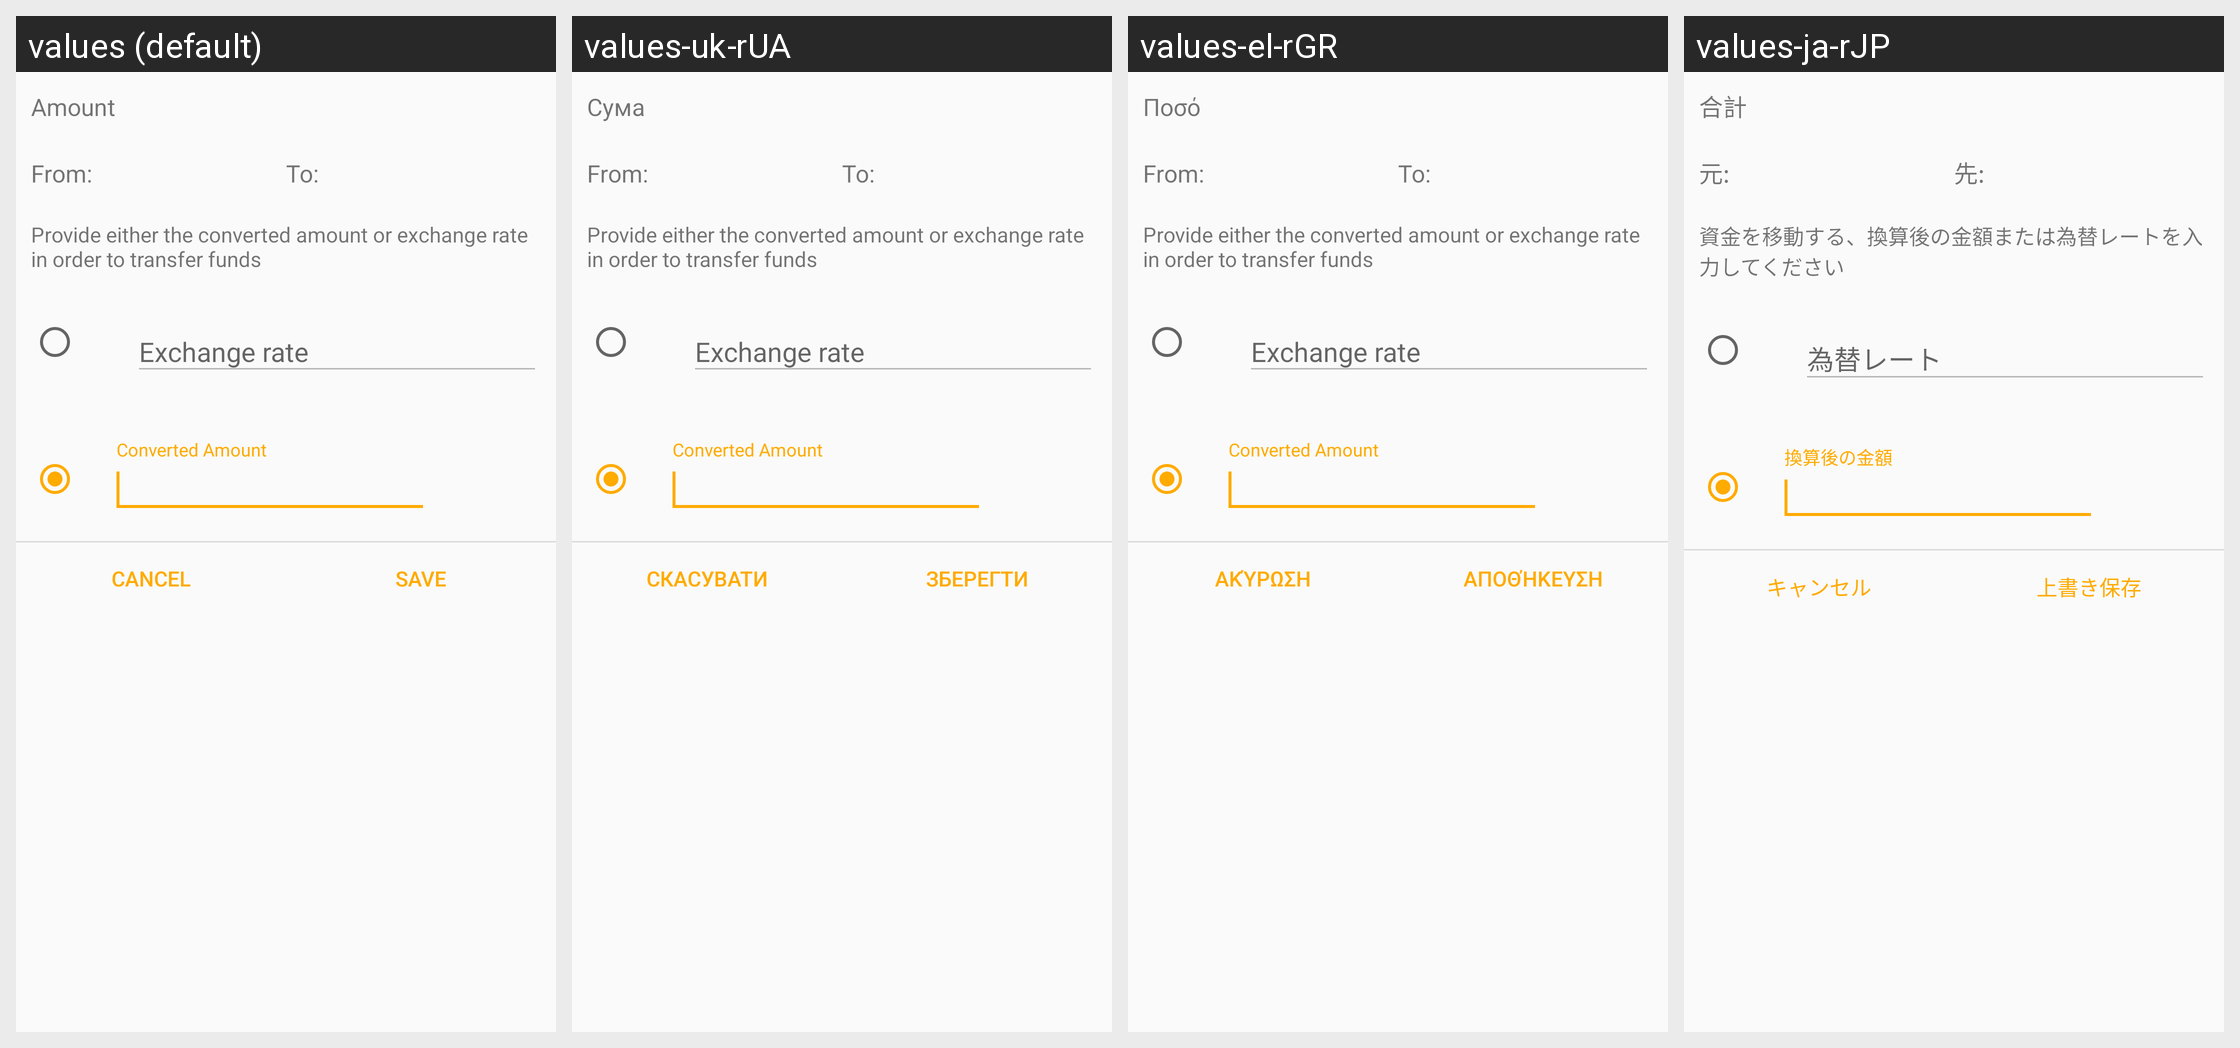

Locale-by-locale string values for the Android screen shown in this grid:
Android screen res/layout/dialog_transfer_funds.xml rendered under 4 locales, left to right: values (default), values-uk-rUA, values-el-rGR, values-ja-rJP. Device: Nexus 5 (rendered at 1080×1920; each locale shown at half size, 540×960, under a caption strip naming it); theme Theme.GnucashTheme.NoActionBar.
Other locales in the repository, not shown: values-af-rZA, values-ar-rSA, values-ca-rES, values-cs-rCZ, values-da-rDK, values-de, values-el, values-en-rGB, values-es, values-es-rMX, values-fa-rIR, values-fi-rFI, values-fr, values-hr, values-hu, values-hu-rHU, values-in-rID, values-it, values-it-rIT, values-iw-rIL, values-ko-rKR, values-lv-rLV, values-nb, values-nl, values-nl-rNL, values-no-rNO, values-pl, values-pl-rPL, values-pt, values-pt-rBR, values-pt-rPT, values-ro-rRO, values-ru, values-sr-rSP, values-sv-rSE, values-tr-rTR, values-uk, values-vi-rVN, values-zh, values-zh-rCN, values-zh-rTW.
Strings drawn on this screen, with the default value and each locale's value (text and hints the layout hard-codes, and strings that could not be matched under every locale, appear in the picture but are not listed):

label_transaction_amount
  values: Amount
  values-uk-rUA: Сума
  values-el-rGR: Ποσό
  values-ja-rJP: 合計

btn_cancel
  values: Cancel
  values-uk-rUA: Скасувати
  values-el-rGR: Ακύρωση
  values-ja-rJP: キャンセル

btn_save
  values: Save
  values-uk-rUA: Зберегти
  values-el-rGR: Αποθήκευση
  values-ja-rJP: 上書き保存
